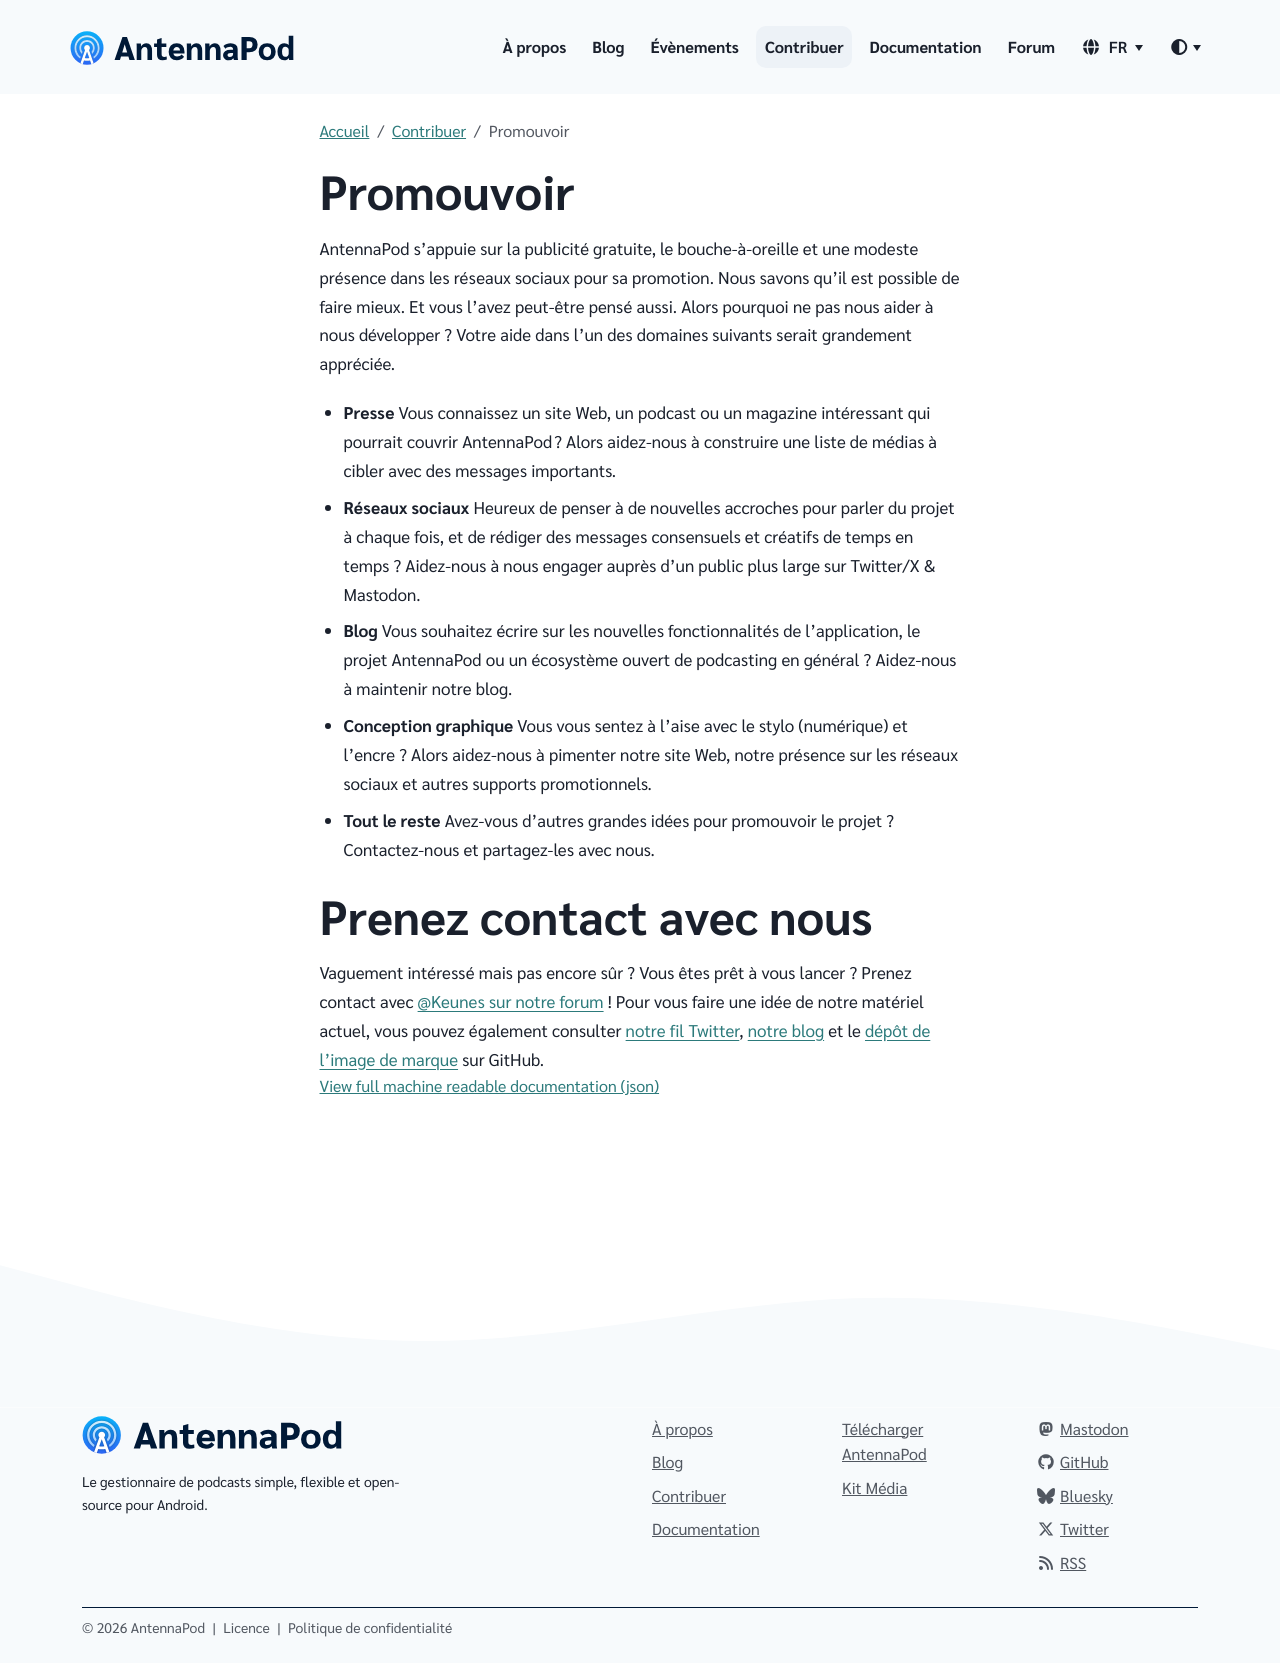

repository: AntennaPod/antennapod.github.io · page: fr/contribute/promote.html · generator: jekyll

AntennaPod s'appuie sur la publicité gratuite, le bouche-à-oreille et une modeste présence dans les réseaux sociaux pour sa promotion. Nous savons qu’il est possible de faire mieux. Et vous l'avez peut-être pensé aussi. Alors pourquoi ne pas nous aider à nous développer ? Votre aide dans l'un des domaines suivants serait grandement appréciée.

* **Presse** Vous connaissez un site Web, un podcast ou un magazine intéressant qui pourrait couvrir AntennaPod ? Alors aidez-nous à construire une liste de médias à cibler avec des messages importants.

* **Réseaux sociaux** Heureux de penser à de nouvelles accroches pour parler du projet à chaque fois, et de rédiger des messages consensuels et créatifs de temps en temps ? Aidez-nous à nous engager auprès d'un public plus large sur Twitter/X & Mastodon.

* **Blog** Vous souhaitez écrire sur les nouvelles fonctionnalités de l'application, le projet AntennaPod ou un écosystème ouvert de podcasting en général ? Aidez-nous à maintenir notre blog.

* **Conception graphique** Vous vous sentez à l'aise avec le stylo (numérique) et l'encre ? Alors aidez-nous à pimenter notre site Web, notre présence sur les réseaux sociaux et autres supports promotionnels.

* **Tout le reste** Avez-vous d'autres grandes idées pour promouvoir le projet ? Contactez-nous et partagez-les avec nous.

# Prenez contact avec nous

Vaguement intéressé mais pas encore sûr ? Vous êtes prêt à vous lancer ? Prenez contact avec [@Keunes sur notre forum](https://forum.antennapod.org/u/keunes) ! Pour vous faire une idée de notre matériel actuel, vous pouvez également consulter [notre fil Twitter](https://www.twitter.com/antennapod), [notre blog](/blog) et le [dépôt de l'image de marque](https://github.com/AntennaPod/Branding) sur GitHub.
